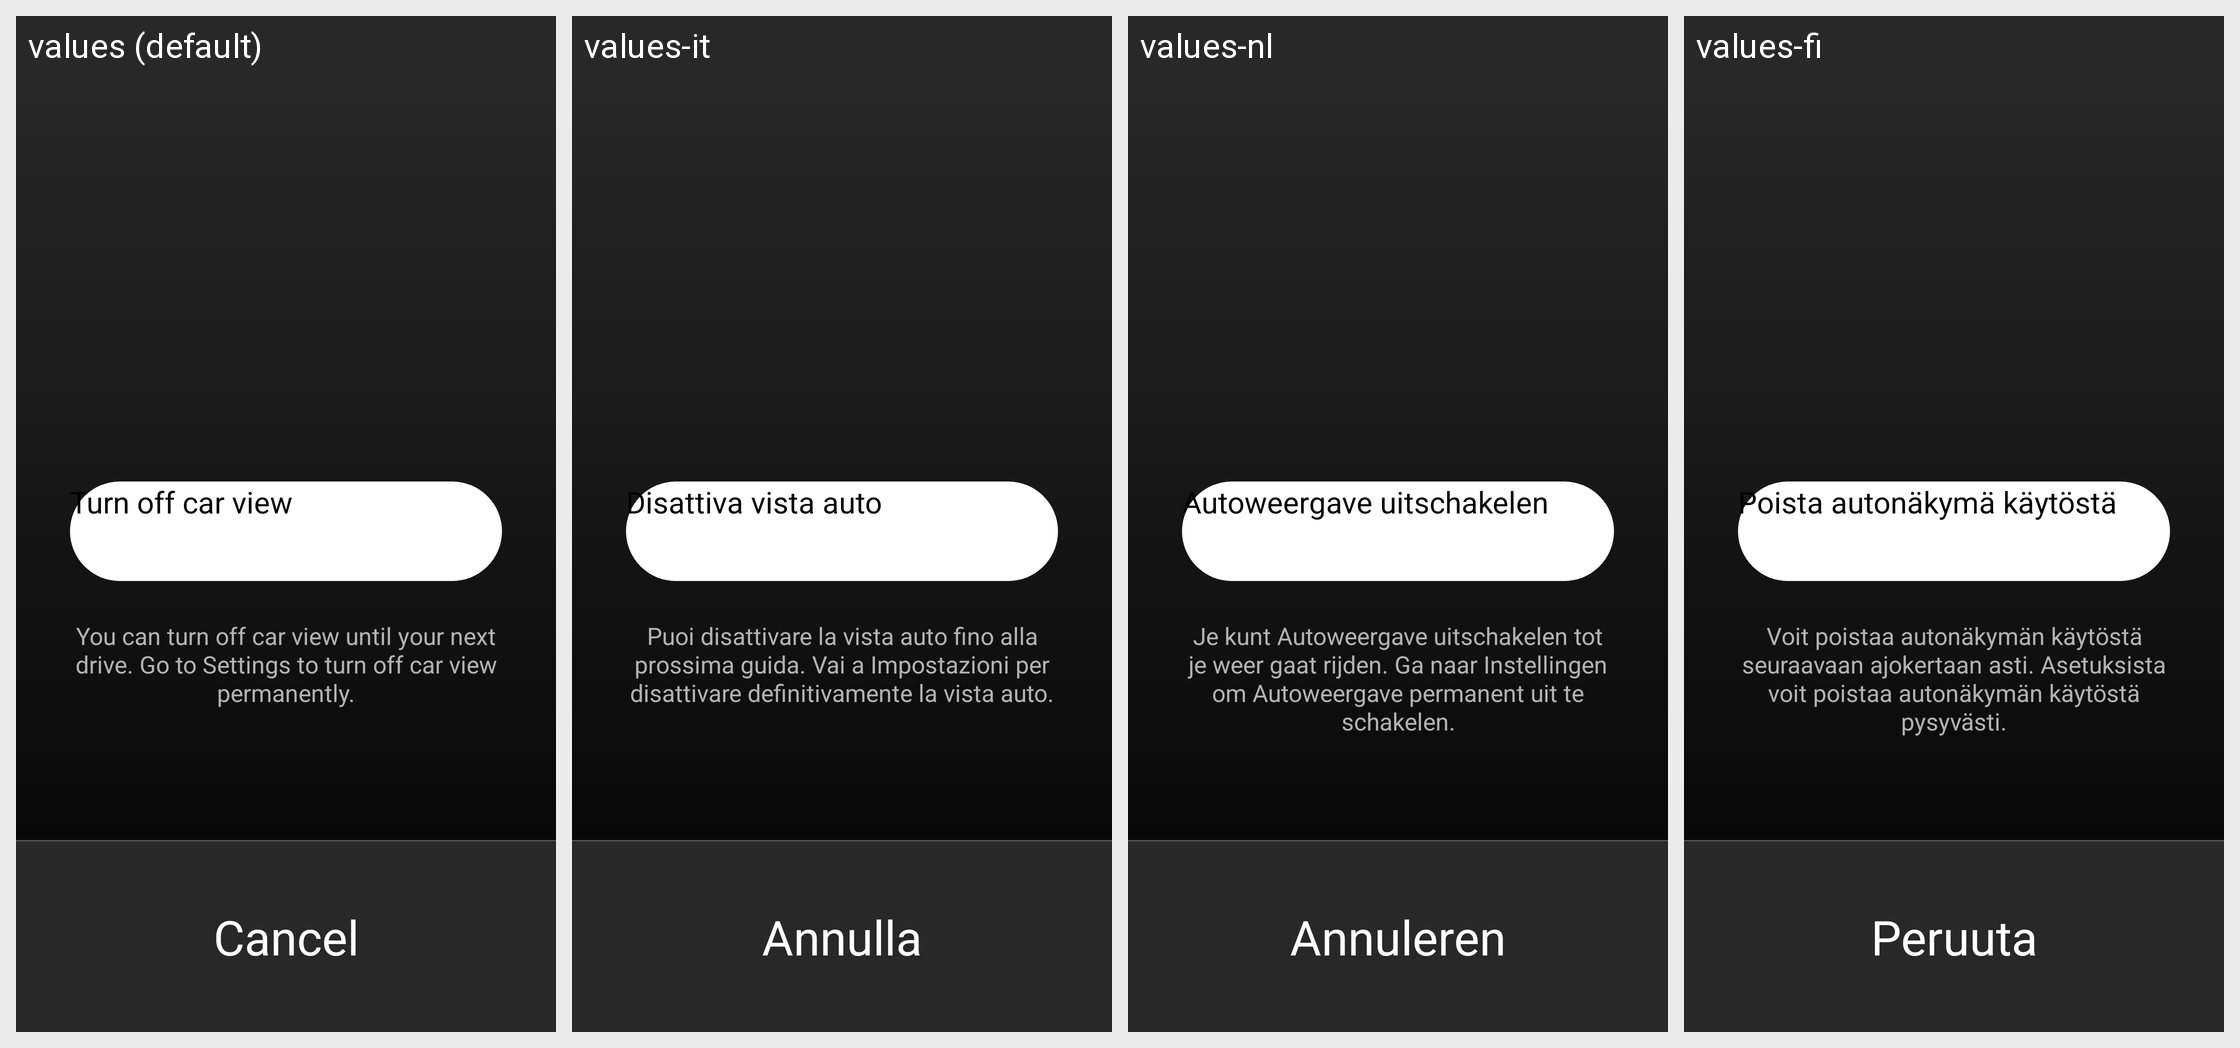

Strings drawn on this Android screen and how each of the app's shown locales translates them:
Android screen res/layout/driving_context_menu.xml rendered under 4 locales, left to right: values (default), values-it, values-nl, values-fi. Device: Nexus 5 (rendered at 1080×1920; each locale shown at half size, 540×960, under a caption strip naming it); theme Theme.Glue.
Other locales in the repository, not shown: values-ar, values-cs, values-de, values-es, values-es-rES, values-fr, values-fr-rCA, values-hu, values-in, values-iw, values-ja, values-ms, values-pl, values-pt, values-pt-rBR, values-pt-rPT, values-ru, values-sv, values-tr, values-vi, values-zh-rHK, values-zh-rTW.
Strings drawn on this screen, with the default value and each locale's value (text and hints the layout hard-codes, and strings that could not be matched under every locale, appear in the picture but are not listed):

driving_context_menu_optout_button_text
  values: Turn off car view
  values-it: Disattiva vista auto
  values-nl: Autoweergave uitschakelen
  values-fi: Poista autonäkymä käytöstä

driving_context_menu_optout_description
  values: You can turn off car view until your next drive. Go to Settings to turn off car view permanently.
  values-it: Puoi disattivare la vista auto fino alla prossima guida. Vai a Impostazioni per disattivare definitivamente la vista auto.
  values-nl: Je kunt Autoweergave uitschakelen tot je weer gaat rijden. Ga naar Instellingen om Autoweergave permanent uit te schakelen.
  values-fi: Voit poistaa autonäkymän käytöstä seuraavaan ajokertaan asti. Asetuksista voit poistaa autonäkymän käytöstä pysyvästi.

driving_context_menu_cancel_button_text
  values: Cancel
  values-it: Annulla
  values-nl: Annuleren
  values-fi: Peruuta
